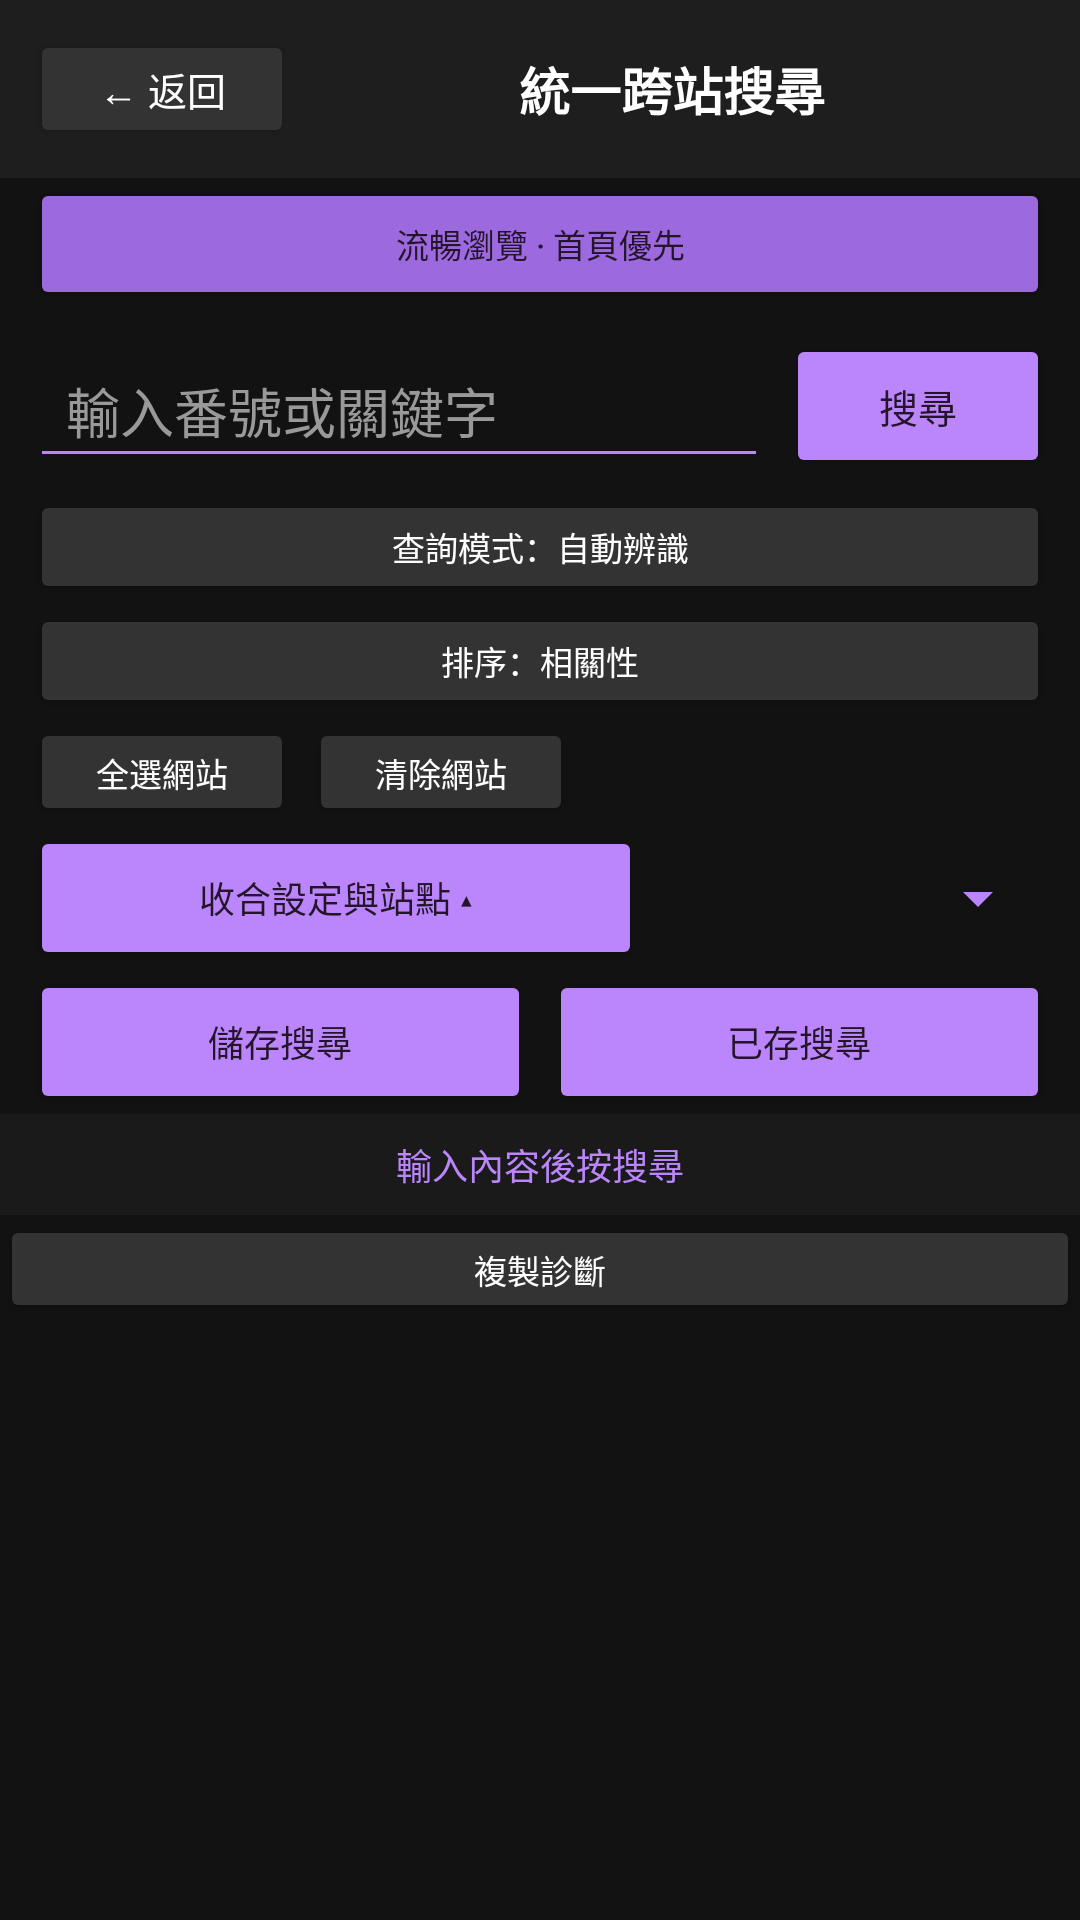

This screen was rendered from an Android layout file. Write that file and the resources it references.
<!-- AndroidManifest.xml: application theme Theme.JAVBrowser -->
<!-- res/layout/activity_unified_search.xml -->
<?xml version="1.0" encoding="utf-8"?>
<LinearLayout xmlns:android="http://schemas.android.com/apk/res/android"
    android:layout_width="match_parent"
    android:layout_height="match_parent"
    android:orientation="vertical"
    android:background="#121212">

    <LinearLayout
        android:layout_width="match_parent"
        android:layout_height="wrap_content"
        android:gravity="center_vertical"
        android:padding="10dp"
        android:background="#1E1E1E">

        <Button
            android:id="@+id/btn_unified_back"
            android:layout_width="wrap_content"
            android:layout_height="wrap_content"
            android:minHeight="0dp"
            android:text="← 返回"
            android:textColor="#FFFFFF"
            android:textSize="13sp"
            android:backgroundTint="#333333" />

        <TextView
            android:layout_width="0dp"
            android:layout_height="wrap_content"
            android:layout_weight="1"
            android:gravity="center"
            android:text="統一跨站搜尋"
            android:textColor="#FFFFFF"
            android:textSize="17sp"
            android:textStyle="bold" />

        <Button
            android:id="@+id/btn_unified_stop"
            android:layout_width="wrap_content"
            android:layout_height="wrap_content"
            android:minHeight="0dp"
            android:text="停止"
            android:textColor="#FFFFFF"
            android:textSize="12sp"
            android:visibility="gone"
            android:backgroundTint="#7B1FA2" />
    </LinearLayout>

    <Button
        android:id="@+id/btn_unified_run_mode"
        android:layout_width="match_parent"
        android:layout_height="44dp"
        android:layout_marginStart="10dp"
        android:layout_marginEnd="10dp"
        android:text="流暢瀏覽 · 首頁優先"
        android:textAllCaps="false"
        android:textSize="11sp"
        android:textColor="#24152B"
        android:backgroundTint="#9C6ADE" />

    <LinearLayout
        android:id="@+id/unified_query_controls"
        android:layout_width="match_parent"
        android:layout_height="wrap_content"
        android:paddingStart="10dp"
        android:paddingEnd="10dp"
        android:paddingTop="8dp"
        android:paddingBottom="4dp"
        android:gravity="center_vertical">

        <EditText
            android:id="@+id/et_unified_query"
            android:layout_width="0dp"
            android:layout_height="48dp"
            android:layout_weight="1"
            android:backgroundTint="#BB86FC"
            android:hint="輸入番號或關鍵字"
            android:inputType="text"
            android:imeOptions="actionSearch"
            android:singleLine="true"
            android:maxLines="1"
            android:paddingStart="12dp"
            android:paddingEnd="12dp"
            android:textColor="#FFFFFF"
            android:textColorHint="#999999" />

        <Button
            android:id="@+id/btn_unified_search"
            android:layout_width="wrap_content"
            android:layout_height="48dp"
            android:layout_marginStart="6dp"
            android:minHeight="0dp"
            android:text="搜尋"
            android:textColor="#24152B"
            android:textSize="13sp"
            android:backgroundTint="#BB86FC" />
    </LinearLayout>

    <Button
        android:id="@+id/btn_unified_query_mode"
        android:layout_width="match_parent"
        android:layout_height="38dp"
        android:layout_marginStart="10dp"
        android:layout_marginEnd="10dp"
        android:text="查詢模式：自動辨識"
        android:textAllCaps="false"
        android:textSize="11sp"
        android:textColor="#FFFFFF"
        android:backgroundTint="#333333" />

    <Button
        android:id="@+id/btn_unified_sort_mode"
        android:layout_width="match_parent"
        android:layout_height="38dp"
        android:layout_marginStart="10dp"
        android:layout_marginEnd="10dp"
        android:text="排序：相關性"
        android:textAllCaps="false"
        android:textSize="11sp"
        android:textColor="#FFFFFF"
        android:backgroundTint="#333333" />

    <LinearLayout
        android:id="@+id/unified_selection_controls"
        android:layout_width="match_parent"
        android:layout_height="wrap_content"
        android:paddingStart="10dp"
        android:paddingEnd="10dp"
        android:gravity="center_vertical">
        <Button
            android:id="@+id/btn_unified_select_all"
            android:layout_width="wrap_content"
            android:layout_height="36dp"
            android:minHeight="0dp"
            android:text="全選網站"
            android:textSize="11sp"
            android:textColor="#FFFFFF"
            android:backgroundTint="#333333" />
        <Button
            android:id="@+id/btn_unified_clear_sites"
            android:layout_width="wrap_content"
            android:layout_height="36dp"
            android:layout_marginStart="5dp"
            android:minHeight="0dp"
            android:text="清除網站"
            android:textSize="11sp"
            android:textColor="#FFFFFF"
            android:backgroundTint="#333333" />
    </LinearLayout>

    <HorizontalScrollView
        android:id="@+id/unified_site_chooser_scroll"
        android:layout_width="match_parent"
        android:layout_height="wrap_content"
        android:scrollbars="none"
        android:paddingStart="6dp"
        android:paddingEnd="6dp">
        <LinearLayout
            android:id="@+id/unified_site_chooser"
            android:layout_width="wrap_content"
            android:layout_height="wrap_content"
            android:orientation="horizontal" />
    </HorizontalScrollView>

    <LinearLayout
        android:layout_width="match_parent"
        android:layout_height="wrap_content"
        android:gravity="center_vertical"
        android:paddingStart="10dp"
        android:paddingEnd="10dp">
        <Button
            android:id="@+id/btn_unified_toggle_controls"
            android:layout_width="0dp"
            android:layout_height="48dp"
            android:layout_weight="1"
            android:minWidth="0dp"
            android:insetTop="4dp"
            android:insetBottom="4dp"
            android:text="收合設定與站點 ▴"
            android:textAllCaps="false"
            android:textSize="12sp"
            android:textColor="#24152B"
            android:backgroundTint="#BB86FC" />
        <Spinner
            android:id="@+id/spinner_unified_source"
            android:layout_width="128dp"
            android:layout_height="48dp"
            android:layout_marginStart="8dp"
            android:contentDescription="篩選搜尋結果來源"
            android:backgroundTint="#BB86FC" />
    </LinearLayout>

    <LinearLayout
        android:layout_width="match_parent"
        android:layout_height="wrap_content"
        android:paddingStart="10dp"
        android:paddingEnd="10dp">
        <Button
            android:id="@+id/btn_unified_save_search"
            android:layout_width="0dp"
            android:layout_height="48dp"
            android:layout_weight="1"
            android:text="儲存搜尋"
            android:textSize="12sp"
            android:textAllCaps="false"
            android:textColor="#24152B"
            android:backgroundTint="#BB86FC" />
        <Button
            android:id="@+id/btn_unified_saved_searches"
            android:layout_width="0dp"
            android:layout_height="48dp"
            android:layout_weight="1"
            android:layout_marginStart="6dp"
            android:text="已存搜尋"
            android:textSize="12sp"
            android:textAllCaps="false"
            android:textColor="#24152B"
            android:backgroundTint="#BB86FC" />
    </LinearLayout>
    <TextView
        android:id="@+id/tv_unified_saved_notice"
        android:layout_width="match_parent"
        android:layout_height="wrap_content"
        android:paddingStart="10dp"
        android:paddingEnd="10dp"
        android:textSize="11sp"
        android:textColor="#FFCC80"
        android:visibility="gone" />

    <TextView
        android:id="@+id/tv_unified_status"
        android:layout_width="match_parent"
        android:layout_height="wrap_content"
        android:padding="8dp"
        android:gravity="center"
        android:text="輸入內容後按搜尋"
        android:textColor="#BB86FC"
        android:textSize="12sp"
        android:background="#1A1A1A" />

    <ProgressBar
        android:id="@+id/progress_unified"
        style="?android:attr/progressBarStyleHorizontal"
        android:layout_width="match_parent"
        android:layout_height="4dp"
        android:indeterminate="true"
        android:progressTint="#BB86FC"
        android:visibility="gone" />

    <Button
        android:id="@+id/btn_unified_continue_pages"
        android:layout_width="match_parent"
        android:layout_height="48dp"
        android:text="繼續抓取後續頁"
        android:textSize="12sp"
        android:textColor="#24152B"
        android:backgroundTint="#BB86FC"
        android:visibility="gone" />

    <Button
        android:id="@+id/btn_unified_copy_diagnostics"
        android:layout_width="match_parent"
        android:layout_height="36dp"
        android:minHeight="0dp"
        android:insetTop="0dp"
        android:insetBottom="0dp"
        android:text="複製診斷"
        android:textSize="11sp"
        android:textColor="#FFFFFF"
        android:backgroundTint="#333333" />

    <Button
        android:id="@+id/btn_unified_resume"
        android:layout_width="match_parent"
        android:layout_height="40dp"
        android:text="繼續未完成站點"
        android:visibility="gone" />

    <ScrollView
        android:id="@+id/unified_site_status_scroll"
        android:layout_width="match_parent"
        android:layout_height="200dp">
      <LinearLayout
        android:id="@+id/unified_site_statuses"
        android:layout_width="match_parent"
        android:layout_height="wrap_content"
        android:orientation="vertical"
        android:paddingStart="10dp"
        android:paddingEnd="10dp" />
    </ScrollView>

    <TextView
        android:id="@+id/tv_unified_empty"
        android:layout_width="match_parent"
        android:layout_height="wrap_content"
        android:padding="14dp"
        android:gravity="center"
        android:textColor="#CCCCCC"
        android:textSize="13sp"
        android:visibility="gone" />

    <androidx.recyclerview.widget.RecyclerView
        android:id="@+id/rv_unified_results"
        android:layout_width="match_parent"
        android:layout_height="0dp"
        android:layout_weight="1"
        android:clipToPadding="false"
        android:paddingBottom="10dp" />
</LinearLayout>
<!-- resources referenced by this layout -->
<resources>
  <style name="Theme.JAVBrowser" parent="Theme.MaterialComponents.DayNight.NoActionBar">
          
          <item name="colorPrimary">@color/purple_500</item>
          <item name="colorPrimaryVariant">@color/purple_700</item>
          <item name="colorOnPrimary">@color/white</item>
          
          <item name="colorSecondary">@color/teal_200</item>
          <item name="colorSecondaryVariant">@color/teal_700</item>
          <item name="colorOnSecondary">@color/black</item>
          
          <item name="android:statusBarColor" tools:targetApi="l">?attr/colorPrimaryVariant</item>
          
      </style>
  <!-- not gathered from this repository: default colours our renderer supplied (Android Studio template values) -->
  <color name="purple_500">#FF6200EE</color>
  <color name="purple_700">#FF3700B3</color>
  <color name="teal_200">#FF03DAC5</color>
  <color name="teal_700">#FF018786</color>
  <color name="black">#FF000000</color>
  <color name="white">#FFFFFFFF</color>
</resources>
